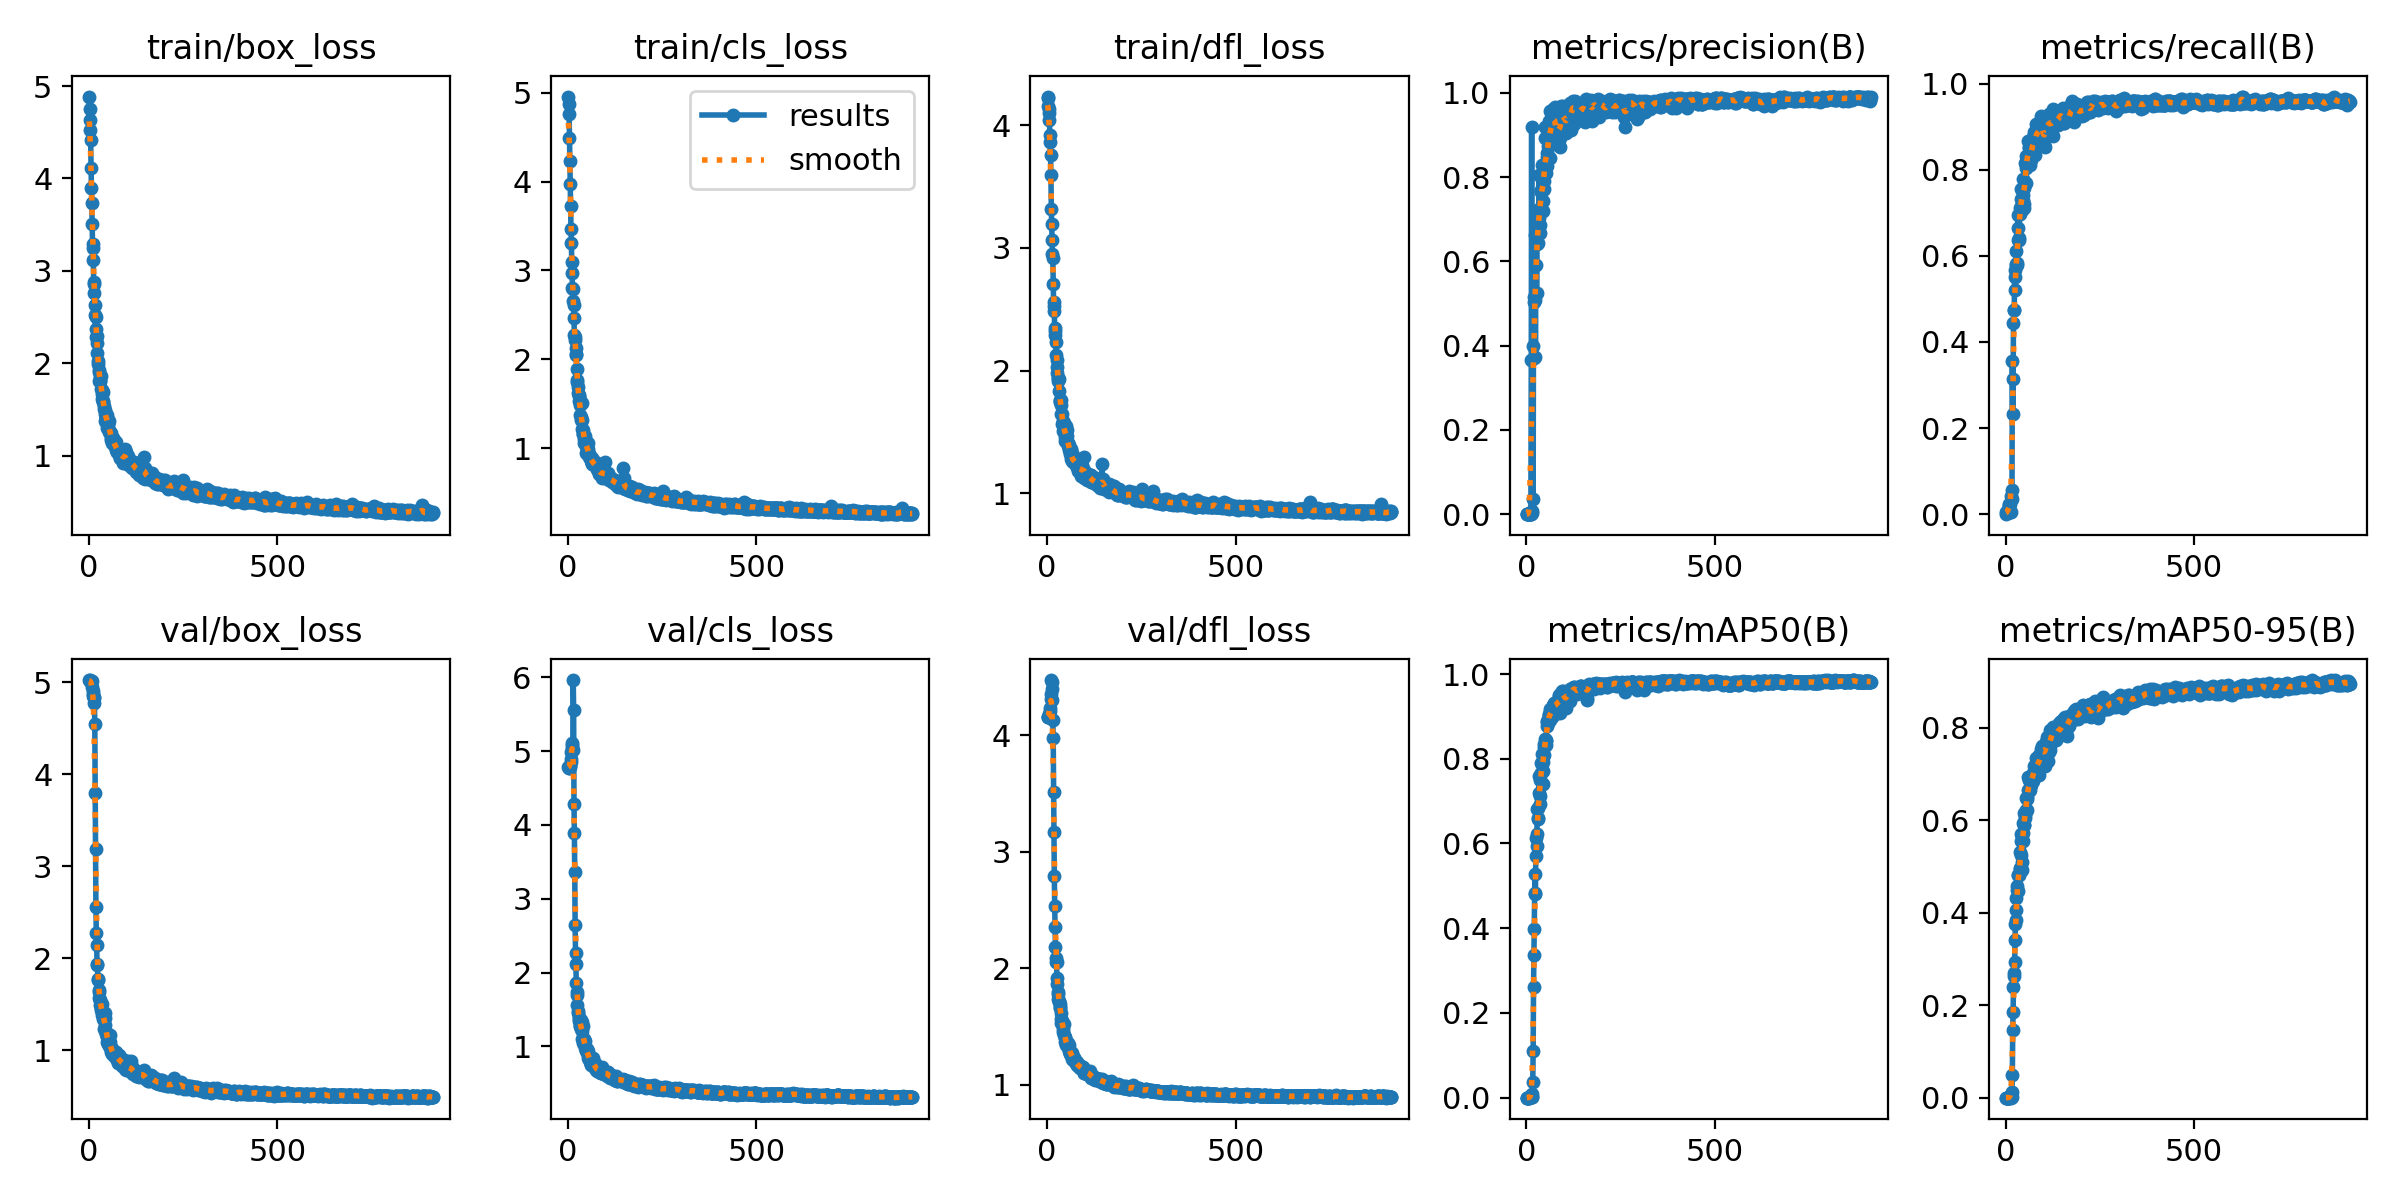

The table this chart was drawn from, first rows:
epoch, train/box_loss, train/cls_loss, train/dfl_loss, metrics/precision(B), metrics/recall(B), metrics/mAP50(B), metrics/mAP50-95(B), val/box_loss, val/cls_loss, val/dfl_loss, lr/pg0, lr/pg1, lr/pg2
1, 4.887, 4.955, 4.233, 0, 0, 0, 0, 5.024, 4.781, 4.159, 4.669e-05, 4.669e-05, 4.669e-05
2, 4.63, 4.876, 4.218, 7e-05, 0.00413, 6e-05, 4e-05, 5.022, 4.779, 4.157, 9.9984e-05, 9.9984e-05, 9.9984e-05
3, 4.748, 4.763, 4.158, 7e-05, 0.00413, 4e-05, 3e-05, 5.019, 4.772, 4.157, 0.0001532, 0.0001532, 0.0001532
4, 4.522, 4.488, 4.135, 7e-05, 0.00413, 4e-05, 3e-05, 5.016, 4.77, 4.158, 0.0002064, 0.0002064, 0.0002064
5, 4.415, 4.233, 4.098, 6e-05, 0.00413, 4e-05, 2e-05, 5.012, 4.778, 4.164, 0.0002594, 0.0002594, 0.0002594
6, 4.114, 3.972, 4.04, 0.00043, 0.00576, 0.00027, 7e-05, 5.003, 4.792, 4.18, 0.0003125, 0.0003125, 0.0003125
7, 3.901, 3.724, 3.923, 0.00088, 0.0103, 0.00129, 0.00024, 5.004, 4.887, 4.23, 0.0003654, 0.0003654, 0.0003654
8, 3.733, 3.472, 3.867, 0.00018, 0.01677, 0.00022, 4e-05, 5.013, 4.859, 4.21, 0.0004183, 0.0004183, 0.0004183
9, 3.509, 3.311, 3.756, 0.00022, 0.02174, 0.00046, 7e-05, 4.953, 4.981, 4.308, 0.0004711, 0.0004711, 0.0004711
10, 3.289, 3.1, 3.595, 0.00036, 0.02336, 0.00181, 0.00064, 4.907, 5.039, 4.354, 0.0005238, 0.0005238, 0.0005238
11, 3.253, 2.975, 3.32, 0.00036, 0.02336, 0.00181, 0.00064, 4.845, 5.113, 4.474, 0.0005765, 0.0005765, 0.0005765
12, 3.117, 2.8, 3.195, 7e-05, 0.00413, 0.00413, 0.0033, 4.872, 5.085, 4.453, 0.0006291, 0.0006291, 0.0006291
13, 2.876, 2.795, 3.062, 0.365, 0.00536, 0.00562, 0.00318, 4.834, 5.011, 4.397, 0.0006617, 0.0006617, 0.0006617
14, 2.854, 2.656, 2.949, 0.9197, 0.00413, 0.0012, 0.00024, 4.837, 5.962, 4.306, 0.0006613, 0.0006613, 0.0006613
15, 2.764, 2.612, 2.916, 0.00249, 0.04116, 0.00245, 0.00075, 4.773, 5.553, 4.13, 0.0006608, 0.0006608, 0.0006608
16, 2.634, 2.462, 2.709, 0.00715, 0.05703, 0.00797, 0.0019, 4.548, 4.288, 3.978, 0.0006604, 0.0006604, 0.0006604
17, 2.528, 2.278, 2.559, 0.3984, 0.03636, 0.0374, 0.01307, 3.798, 3.884, 3.514, 0.00066, 0.00066, 0.00066
18, 2.373, 2.223, 2.528, 0.03633, 0.3549, 0.1109, 0.04989, 3.183, 3.361, 3.173, 0.0006595, 0.0006595, 0.0006595
19, 2.496, 2.251, 2.486, 0.5023, 0.2318, 0.2614, 0.1453, 2.559, 2.643, 2.79, 0.0006591, 0.0006591, 0.0006591
20, 2.288, 2.049, 2.322, 0.5144, 0.3144, 0.3356, 0.1855, 2.272, 2.267, 2.531, 0.0006586, 0.0006586, 0.0006586
21, 2.221, 2.065, 2.347, 0.371, 0.4449, 0.3982, 0.2392, 2.145, 2.123, 2.357, 0.0006582, 0.0006582, 0.0006582
22, 2.295, 2.126, 2.293, 0.5079, 0.4736, 0.4803, 0.2631, 1.929, 1.86, 2.18, 0.0006578, 0.0006578, 0.0006578
23, 2.115, 1.891, 2.231, 0.663, 0.4733, 0.5275, 0.2684, 1.937, 1.696, 2.09, 0.0006573, 0.0006573, 0.0006573
24, 2.026, 1.769, 2.129, 0.3727, 0.5515, 0.4834, 0.2933, 1.771, 1.734, 2.05, 0.0006569, 0.0006569, 0.0006569
25, 1.988, 1.749, 2.089, 0.5907, 0.5669, 0.5708, 0.3405, 1.759, 1.561, 2.049, 0.0006564, 0.0006564, 0.0006564
26, 1.901, 1.623, 1.98, 0.7193, 0.5204, 0.613, 0.3759, 1.66, 1.459, 1.914, 0.000656, 0.000656, 0.000656
27, 1.926, 1.687, 2.03, 0.5238, 0.5819, 0.5932, 0.3845, 1.636, 1.481, 1.867, 0.0006555, 0.0006555, 0.0006555
28, 1.809, 1.603, 1.938, 0.641, 0.5783, 0.6226, 0.405, 1.568, 1.346, 1.779, 0.0006551, 0.0006551, 0.0006551
29, 1.853, 1.588, 1.942, 0.6909, 0.6109, 0.6824, 0.4314, 1.548, 1.371, 1.792, 0.0006547, 0.0006547, 0.0006547
30, 1.808, 1.53, 1.912, 0.7049, 0.5778, 0.6595, 0.4494, 1.54, 1.395, 1.734, 0.0006542, 0.0006542, 0.0006542
31, 1.809, 1.492, 1.839, 0.6698, 0.5843, 0.6582, 0.4572, 1.494, 1.327, 1.714, 0.0006538, 0.0006538, 0.0006538
32, 1.858, 1.54, 1.935, 0.6443, 0.6364, 0.6839, 0.4469, 1.442, 1.276, 1.721, 0.0006534, 0.0006534, 0.0006534
33, 1.726, 1.381, 1.755, 0.7039, 0.6958, 0.72, 0.4814, 1.458, 1.275, 1.691, 0.0006529, 0.0006529, 0.0006529
34, 1.617, 1.318, 1.757, 0.8039, 0.666, 0.76, 0.4809, 1.506, 1.236, 1.665, 0.0006525, 0.0006525, 0.0006525
35, 1.708, 1.349, 1.747, 0.6856, 0.637, 0.7129, 0.4815, 1.418, 1.359, 1.659, 0.000652, 0.000652, 0.000652
36, 1.667, 1.316, 1.724, 0.6676, 0.6413, 0.694, 0.4806, 1.385, 1.336, 1.619, 0.0006516, 0.0006516, 0.0006516
37, 1.686, 1.511, 1.765, 0.7271, 0.6962, 0.7498, 0.4942, 1.409, 1.204, 1.565, 0.0006511, 0.0006511, 0.0006511
38, 1.594, 1.223, 1.643, 0.7702, 0.7013, 0.7657, 0.5307, 1.34, 1.104, 1.526, 0.0006507, 0.0006507, 0.0006507
39, 1.579, 1.202, 1.645, 0.7667, 0.712, 0.7667, 0.4974, 1.396, 1.282, 1.55, 0.0006503, 0.0006503, 0.0006503
40, 1.502, 1.161, 1.569, 0.7648, 0.7561, 0.7897, 0.5253, 1.393, 1.115, 1.544, 0.0006498, 0.0006498, 0.0006498
41, 1.543, 1.158, 1.582, 0.8279, 0.7318, 0.8105, 0.5694, 1.226, 1.043, 1.452, 0.0006494, 0.0006494, 0.0006494
42, 1.381, 1.063, 1.508, 0.7961, 0.7153, 0.792, 0.5544, 1.27, 1.074, 1.476, 0.000649, 0.000649, 0.000649
43, 1.45, 1.11, 1.592, 0.7191, 0.7065, 0.7405, 0.4922, 1.402, 1.099, 1.51, 0.0006485, 0.0006485, 0.0006485
44, 1.497, 1.135, 1.571, 0.7682, 0.7548, 0.7715, 0.5092, 1.355, 1.068, 1.523, 0.0006481, 0.0006481, 0.0006481
45, 1.425, 1.082, 1.541, 0.7424, 0.7425, 0.7927, 0.5546, 1.192, 1, 1.43, 0.0006476, 0.0006476, 0.0006476
46, 1.433, 1.072, 1.508, 0.7724, 0.7792, 0.8349, 0.5934, 1.186, 0.9841, 1.403, 0.0006472, 0.0006472, 0.0006472
47, 1.363, 1.028, 1.46, 0.8259, 0.7307, 0.8083, 0.5719, 1.177, 0.9776, 1.413, 0.0006467, 0.0006467, 0.0006467
48, 1.305, 0.9519, 1.428, 0.79, 0.7577, 0.8278, 0.5905, 1.144, 0.9368, 1.368, 0.0006463, 0.0006463, 0.0006463
49, 1.446, 1.085, 1.553, 0.8919, 0.721, 0.8465, 0.6158, 1.092, 0.9601, 1.37, 0.0006459, 0.0006459, 0.0006459
50, 1.391, 1.011, 1.485, 0.9192, 0.7122, 0.8352, 0.5885, 1.175, 0.9204, 1.377, 0.0006454, 0.0006454, 0.0006454
51, 1.349, 0.9931, 1.439, 0.8097, 0.7667, 0.8409, 0.611, 1.067, 0.9599, 1.341, 0.000645, 0.000645, 0.000645
52, 1.347, 0.9901, 1.468, 0.8237, 0.8156, 0.8432, 0.6051, 1.083, 0.8797, 1.347, 0.0006446, 0.0006446, 0.0006446
53, 1.379, 1.061, 1.518, 0.8283, 0.7697, 0.8328, 0.6201, 1.077, 0.9358, 1.355, 0.0006441, 0.0006441, 0.0006441
54, 1.252, 0.9419, 1.409, 0.8569, 0.8049, 0.886, 0.6481, 1.051, 0.8492, 1.327, 0.0006437, 0.0006437, 0.0006437
55, 1.278, 0.9432, 1.411, 0.8469, 0.8328, 0.8781, 0.6228, 1.104, 0.8278, 1.322, 0.0006432, 0.0006432, 0.0006432
56, 1.252, 0.9077, 1.385, 0.8263, 0.8298, 0.8879, 0.6224, 1.161, 0.8516, 1.354, 0.0006428, 0.0006428, 0.0006428
57, 1.257, 0.9434, 1.393, 0.8742, 0.832, 0.8908, 0.6455, 1.086, 0.8274, 1.343, 0.0006423, 0.0006423, 0.0006423
58, 1.245, 0.9077, 1.357, 0.9175, 0.8174, 0.8852, 0.6492, 1.039, 0.8448, 1.309, 0.0006419, 0.0006419, 0.0006419
59, 1.19, 0.9135, 1.379, 0.9339, 0.8349, 0.9043, 0.6655, 1.006, 0.7869, 1.285, 0.0006415, 0.0006415, 0.0006415
60, 1.17, 0.8609, 1.349, 0.882, 0.8658, 0.9062, 0.6928, 0.9795, 0.7508, 1.271, 0.000641, 0.000641, 0.000641
... 853 more rows
